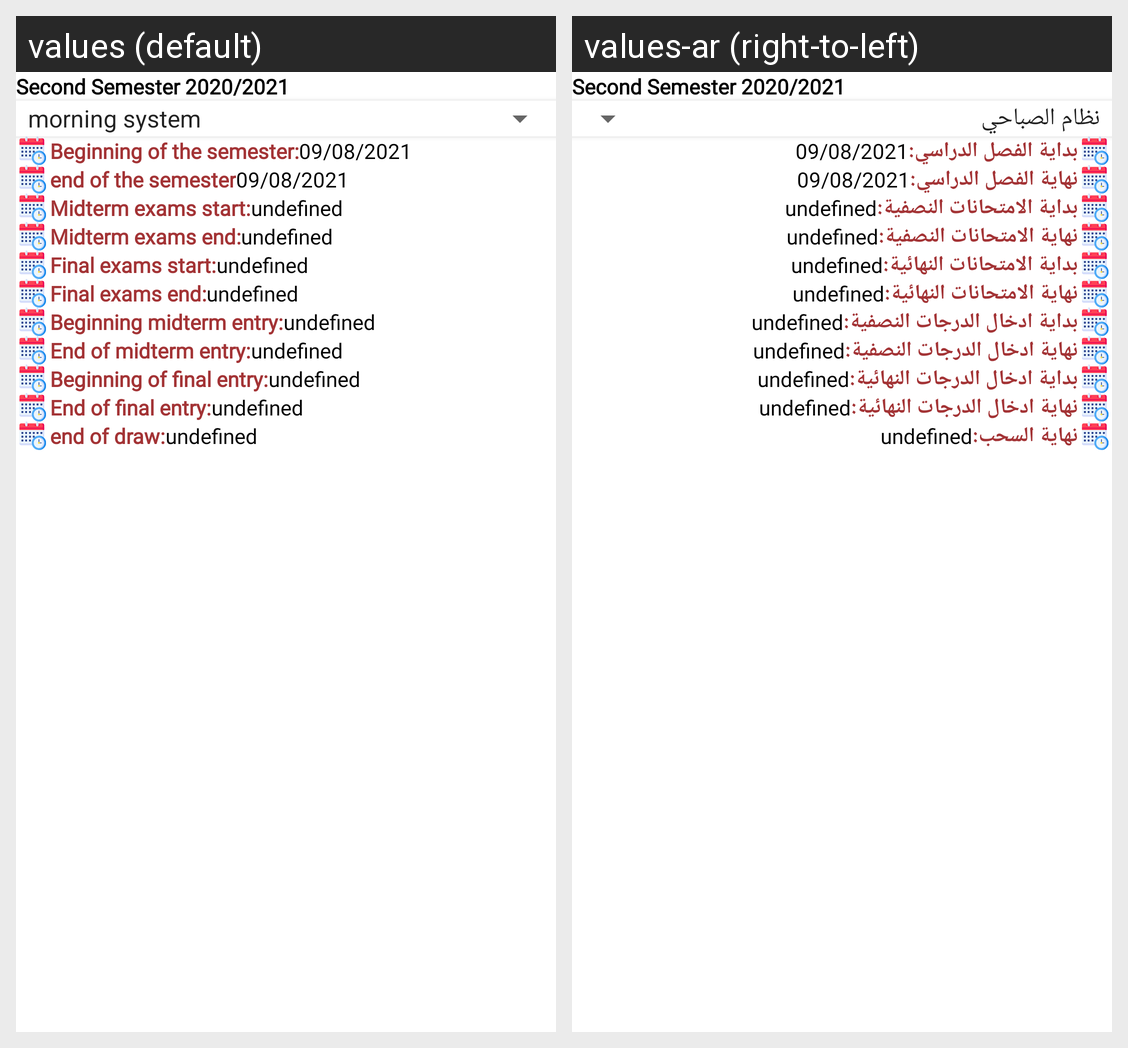

For this localized Android screen grid, give each drawn string resource with its value in every locale shown.
Android screen res/layout/fragment_agenda.xml rendered under 2 locales, left to right: values (default), values-ar (right-to-left). Device: Nexus 5 (rendered at 1080×1920; each locale shown at half size, 540×960, under a caption strip naming it); theme Theme.StaffServices.
Strings drawn on this screen, with the default value and each locale's value (text and hints the layout hard-codes, and strings that could not be matched under every locale, appear in the picture but are not listed):

BeginningOfTheSemester
  values: Beginning of the semester:
  values-ar: بداية الفصل الدراسي:

EndOfTheSemester
  values: end of the semester
  values-ar: نهاية الفصل الدراسي:

MidtermExamsStart
  values: Midterm exams start:
  values-ar: بداية الامتحانات النصفية:

MidtermExamsEnd
  values: Midterm exams end:
  values-ar: نهاية الامتحانات النصفية:

FinalExamsStart
  values: Final exams start:
  values-ar: بداية الامتحانات النهائية:

FinalExamsEnd
  values: Final exams end:
  values-ar: نهاية الامتحانات النهائية:

BeginningOfMidtermEntry
  values: Beginning midterm entry:
  values-ar: بداية ادخال الدرجات النصفية:

EndOfMidtermEntry
  values: End of midterm entry:
  values-ar: نهاية ادخال الدرجات النصفية:

BeginningOfFinalEntry
  values: Beginning of final entry:
  values-ar: بداية ادخال الدرجات النهائية:

EndOfFinalEntry
  values: End of final entry:
  values-ar: نهاية ادخال الدرجات النهائية:

endOfDraw
  values: end of draw:
  values-ar: نهاية السحب:
